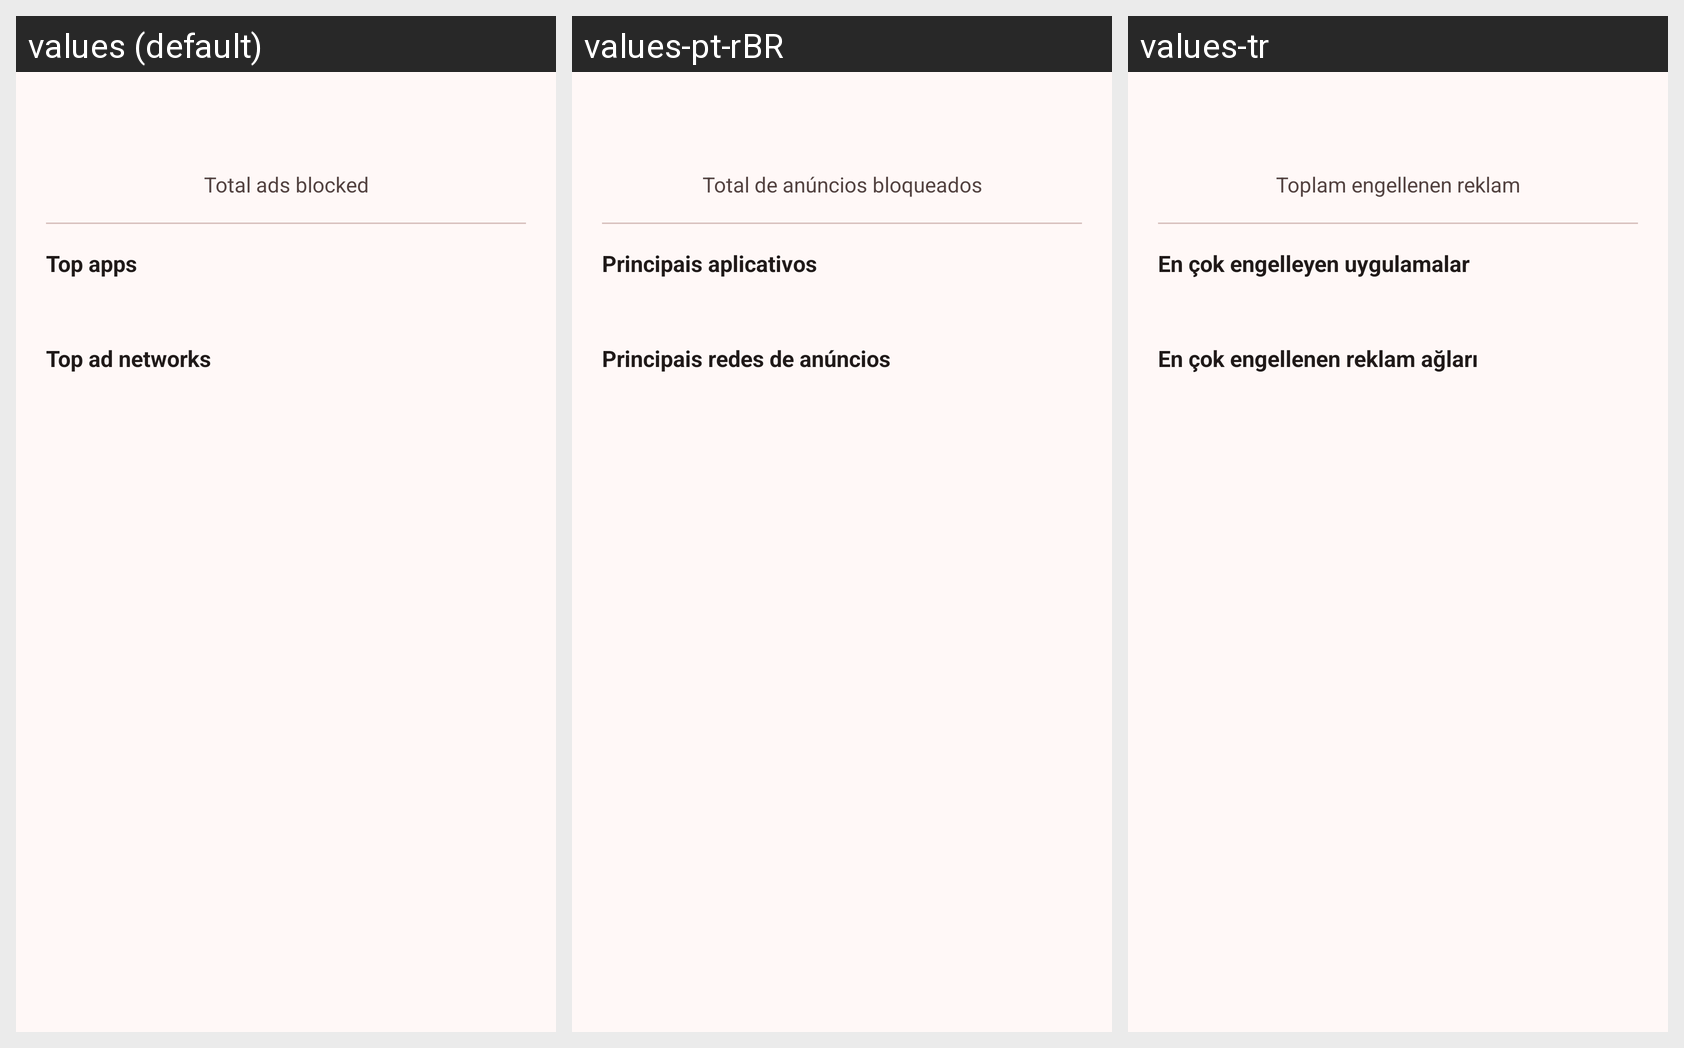

The same Android screen rendered under several of its app's locales, left to right. List the strings drawn on it with the default value and each locale's translation.
Android screen res/layout/dialog_stats.xml rendered under 3 locales, left to right: values (default), values-pt-rBR, values-tr. Device: Nexus 5 (rendered at 1080×1920; each locale shown at half size, 540×960, under a caption strip naming it); theme AppTheme.
Strings drawn on this screen, with the default value and each locale's value (text and hints the layout hard-codes, and strings that could not be matched under every locale, appear in the picture but are not listed):

stats_total_blocked
  values: Total ads blocked
  values-pt-rBR: Total de anúncios bloqueados
  values-tr: Toplam engellenen reklam

stats_top_apps
  values: Top apps
  values-pt-rBR: Principais aplicativos
  values-tr: En çok engelleyen uygulamalar

stats_top_networks
  values: Top ad networks
  values-pt-rBR: Principais redes de anúncios
  values-tr: En çok engellenen reklam ağları
